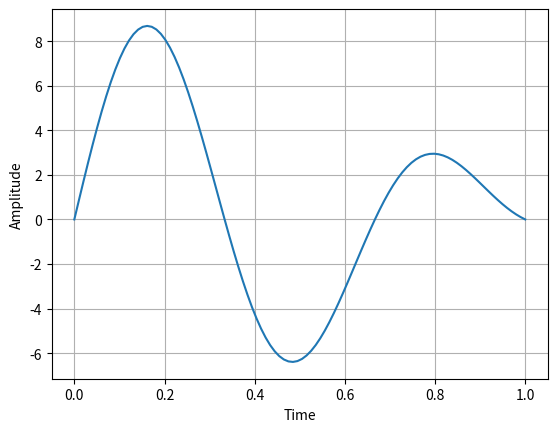

Source code (Python):
import numpy as np
import scipy
import matplotlib.pyplot as plt


def simule_data(f0 = 2, n_f = 10, df = 0.1, sr = 100, t = 1, verbose = False):
    """
        f0  = 1.   #Hz. frequency of the signal
        n_f = 10   # Number of Complementary frequencies
        df  = 0.1  #Hz. Complementary frequencies step
        sr  = 100. #Hz. sampling rate
        t   = 15.  #s. Signal duration 
    """

    if verbose:
        print(f"""Maximum observable frequency (Nyquist): {sr/2}Hz""")

    x = np.linspace(0, t, int(t*sr))
    y = 0
    for f in np.arange(1, n_f)*df:
        y += np.sin(x * 2*np.pi*(f0 + f))

    return x, y 


if __name__ == "__main__":
    print("Running main ...")

    x, y = simule_data(f0 = 1,
        verbose = True)

    fig, ax = plt.subplots()
    plt.plot(x,y)
    plt.xlabel("Time")
    plt.ylabel("Amplitude")
    plt.grid()
    plt.show()


